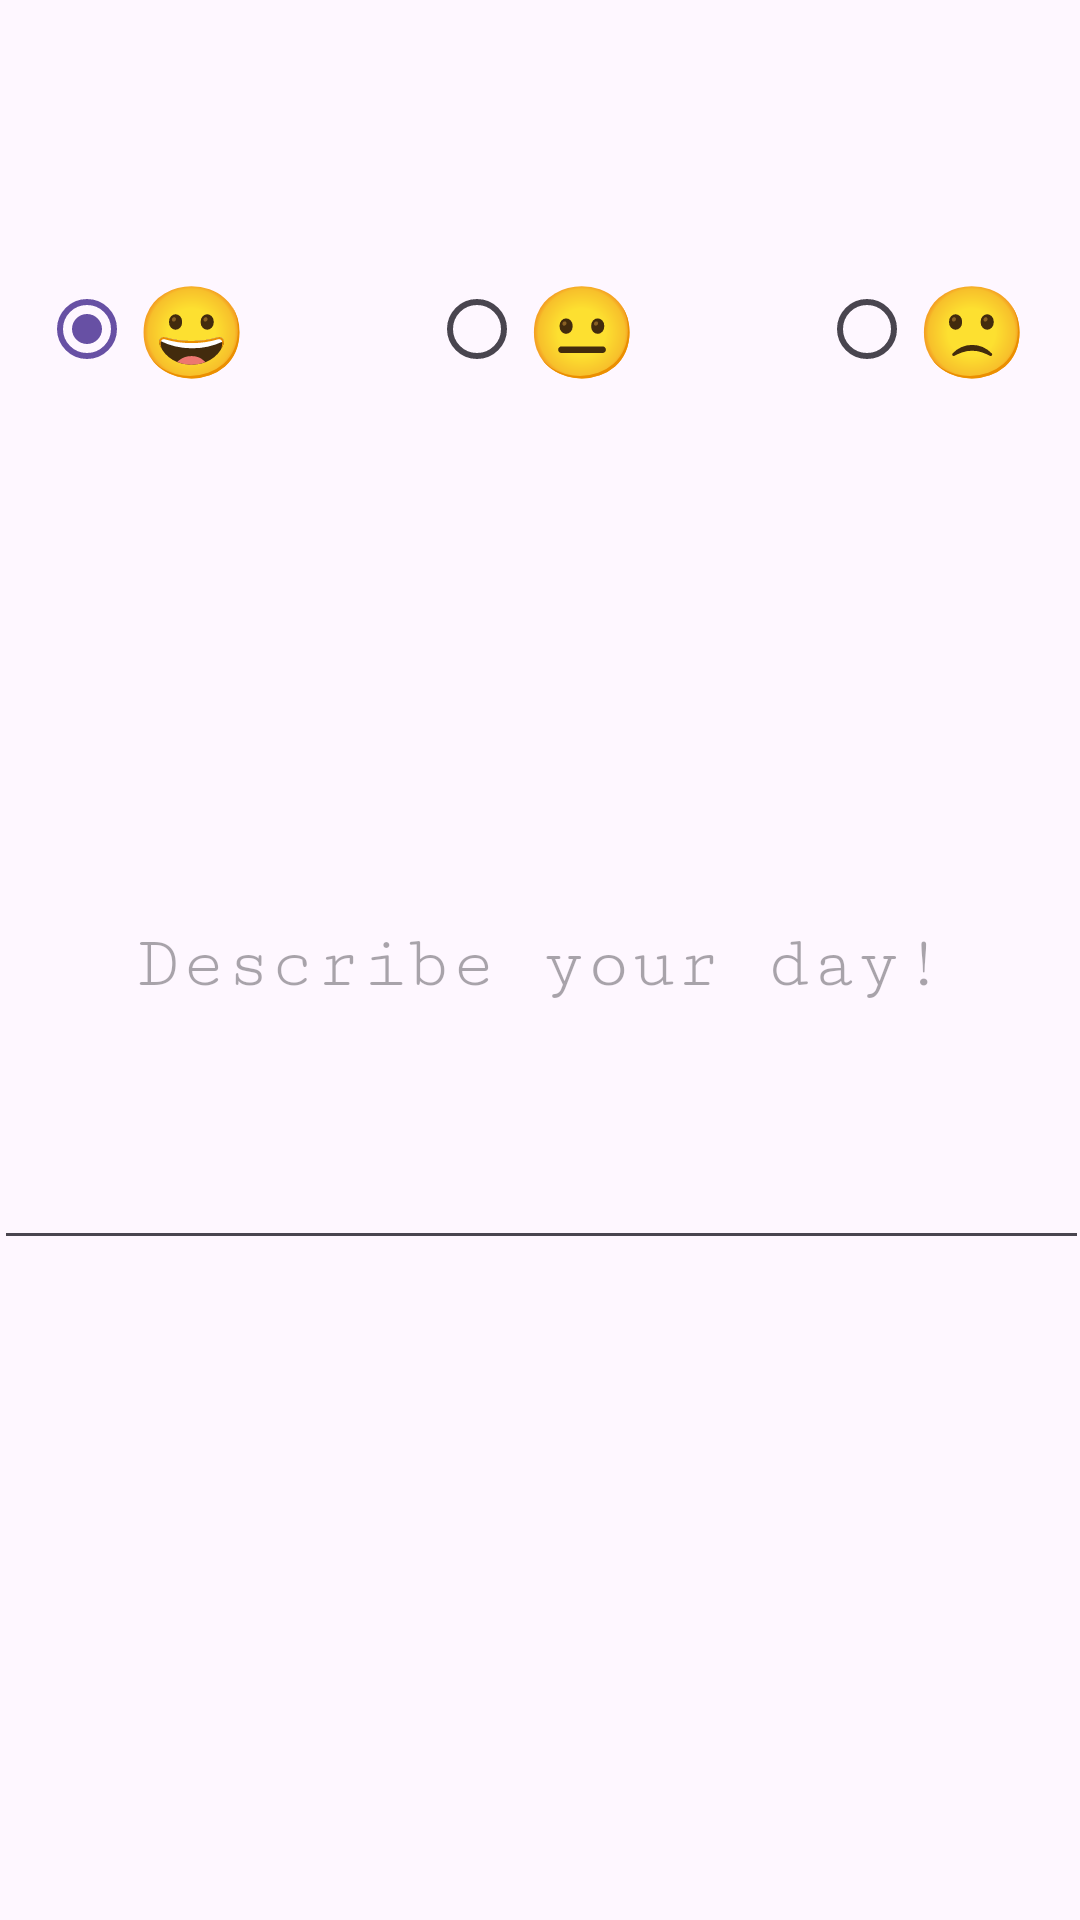

Android layout source for this screen:
<!-- AndroidManifest.xml: application theme Theme.EmotionsApp -->
<!-- res/layout/activity_input_screen.xml -->
<?xml version="1.0" encoding="utf-8"?>
<androidx.constraintlayout.widget.ConstraintLayout xmlns:android="http://schemas.android.com/apk/res/android"
    xmlns:app="http://schemas.android.com/apk/res-auto"
    xmlns:tools="http://schemas.android.com/tools"
    android:layout_width="match_parent"
    android:layout_height="match_parent"
    tools:context=".MainActivity">

    <Button
        android:id="@+id/back"
        android:layout_width="wrap_content"
        android:layout_height="wrap_content"
        android:layout_marginTop="650dp"
        android:layout_marginEnd="250dp"
        android:text="@string/back"
        app:layout_constraintBottom_toBottomOf="parent"
        app:layout_constraintEnd_toEndOf="parent"
        app:layout_constraintStart_toStartOf="parent"
        app:layout_constraintTop_toTopOf="parent" />

    <EditText
        android:id="@+id/textInput"
        android:layout_width="365dp"
        android:layout_height="200dp"
        android:ems="10"
        android:fontFamily="serif-monospace"
        android:gravity="center"
        android:hint="@string/greet"
        android:inputType="textMultiLine"
        android:textSize="25sp"
        app:layout_constraintBottom_toBottomOf="parent"
        app:layout_constraintEnd_toEndOf="parent"
        app:layout_constraintStart_toStartOf="parent"
        app:layout_constraintTop_toTopOf="parent" />


    <RadioGroup
        android:id="@+id/emotion_options"
        android:layout_width="387dp"
        android:layout_height="49dp"
        android:checkedButton="@+id/happy"
        android:orientation="horizontal"
        app:layout_constraintBottom_toTopOf="@+id/textInput"
        app:layout_constraintEnd_toEndOf="parent"
        app:layout_constraintStart_toStartOf="parent"
        app:layout_constraintTop_toTopOf="parent">

        <RadioButton
            android:id="@+id/happy"
            android:layout_width="wrap_content"
            android:layout_height="wrap_content"
            android:layout_marginRight="60dp"
            android:layout_marginLeft="26dp"
            android:text="😀"
            android:textSize="30sp"/>

        <RadioButton
            android:id="@+id/neutral"
            android:layout_width="wrap_content"
            android:layout_height="wrap_content"
            android:layout_marginRight="60dp"
            android:text="😐"
            android:textSize="30sp"/>

        <RadioButton
            android:id="@+id/sad"
            android:layout_width="wrap_content"
            android:layout_height="wrap_content"
            android:layout_marginRight="0dp"
            android:text="🙁"
            android:textSize="30sp"/>



    </RadioGroup>

    <Button
        android:id="@+id/saveButton"
        android:layout_width="wrap_content"
        android:layout_height="wrap_content"
        android:layout_marginTop="650dp"
        android:layout_marginStart="250dp"
        android:text="@string/save"
        app:layout_constraintBottom_toBottomOf="parent"
        app:layout_constraintEnd_toEndOf="parent"
        app:layout_constraintStart_toStartOf="parent"
        app:layout_constraintTop_toTopOf="parent" />

</androidx.constraintlayout.widget.ConstraintLayout>
<!-- resources referenced by this layout -->
<resources>
  <string name="back">Back</string>
  <string name="greet">Describe your day!</string>
  <string name="save">Save</string>
  <style name="Theme.EmotionsApp" parent="Base.Theme.EmotionsApp" />
  <style name="Base.Theme.EmotionsApp" parent="Theme.Material3.DayNight.NoActionBar">
          
          
      </style>
</resources>
